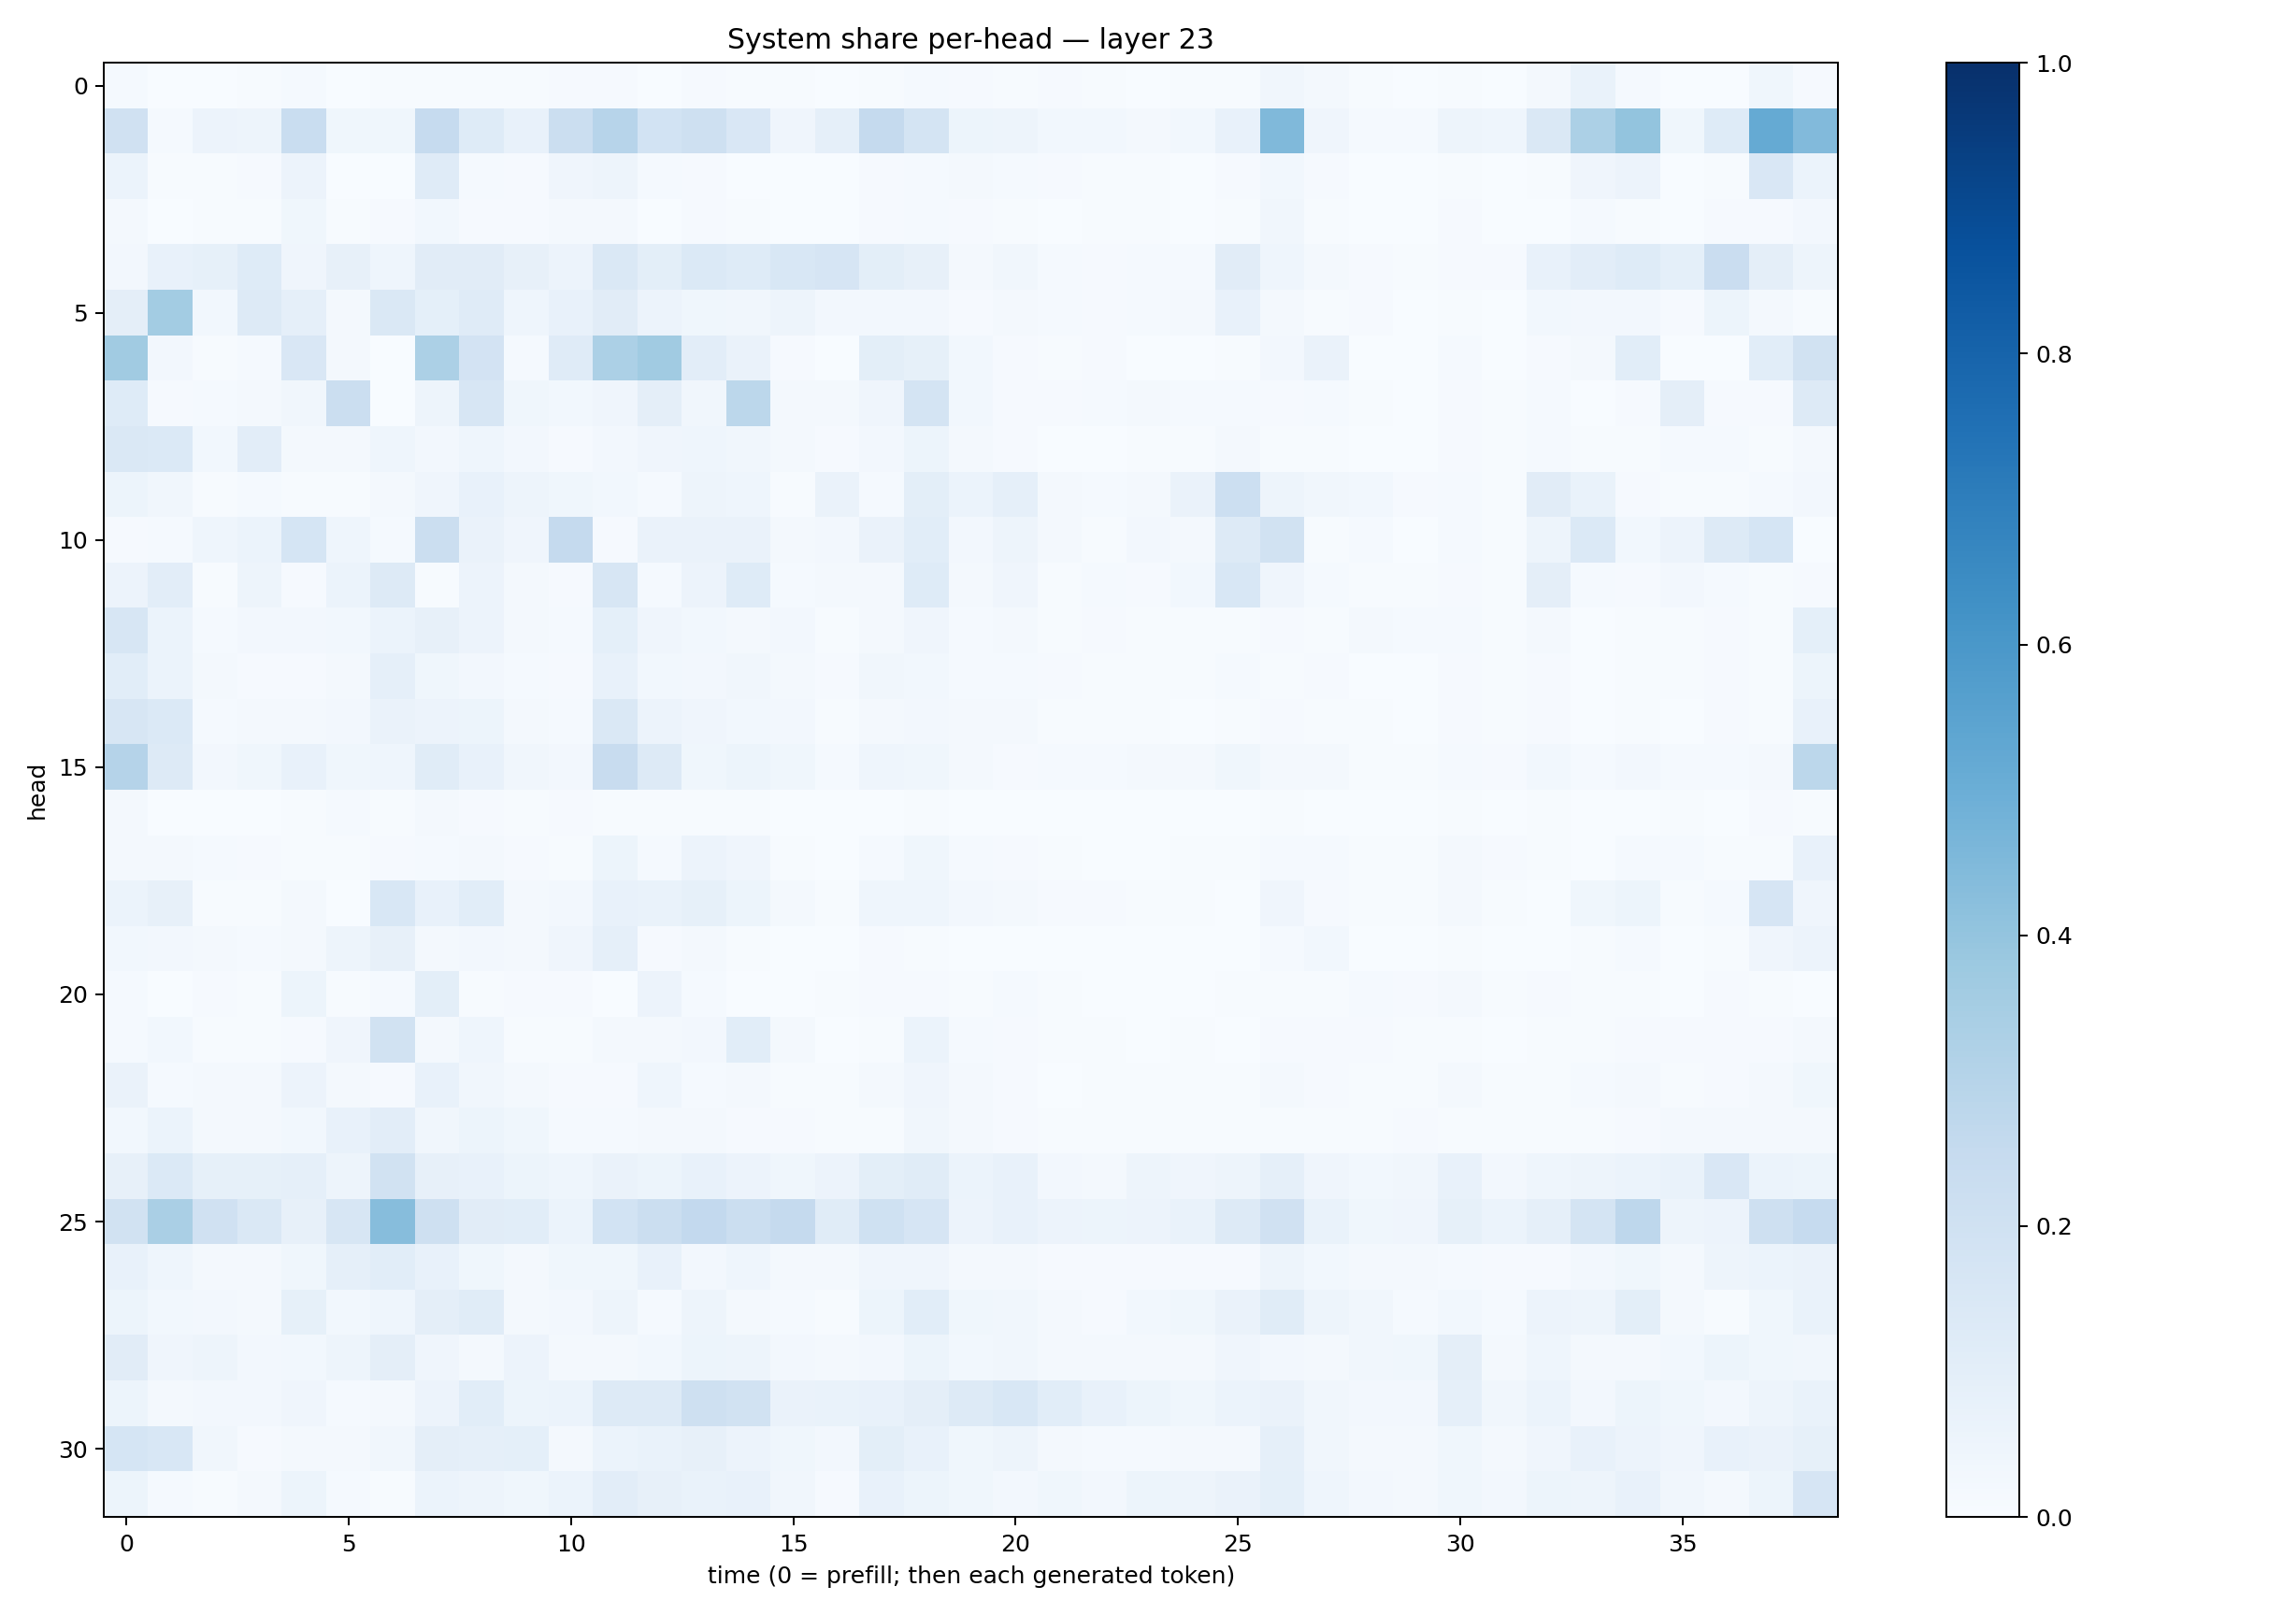

The table this chart was drawn from, first rows:
0.013922746, 0.0032493128, 0.0018236433, 0.006910656, 0.0151820835, 0.0031845034, 0.00509311, 0.00626109, 0.005596199, 0.007769376, 0.008367423, 0.008355321, 0.0034553383, 0.010373784, 0.0044071325, 0.0039153607, 0.00073929195, 0.0050834552, 0.011794241, 0.0096828705, 0.006174548, 0.009068317, 0.0072791525, 0.0016571684
0.1954, 0.01503, 0.05651, 0.0489, 0.2331, 0.03861, 0.03575, 0.2496, 0.1225, 0.07524, 0.2196, 0.293, 0.1854, 0.2037, 0.1513, 0.04238, 0.08782, 0.25, 0.1748, 0.0511, 0.0477, 0.02779, 0.02823, 0.02286
0.05891, 0.005628, 0.00669, 0.01123, 0.05493, 0.003286, 0.003488, 0.1211, 0.0147, 0.01109, 0.04152, 0.04967, 0.01184, 0.01046, 0.003592, 0.002708, 0.00306, 0.008739, 0.01182, 0.01672, 0.01351, 0.008385, 0.006843, 0.004383
0.01571, 0.0009445, 0.005865, 0.005141, 0.03542, 0.005569, 0.008158, 0.02832, 0.009331, 0.008168, 0.01755, 0.01602, 0.001534, 0.008108, 0.005024, 0.002119, 0.002166, 0.008717, 0.01379, 0.008403, 0.004804, 0.003566, 0.005651, 0.004277
0.02524, 0.07308, 0.08322, 0.1231, 0.03917, 0.0809, 0.04639, 0.1132, 0.111, 0.07977, 0.05684, 0.145, 0.0982, 0.1378, 0.1239, 0.1542, 0.1678, 0.09942, 0.08095, 0.02091, 0.03417, 0.01323, 0.009166, 0.01496
0.09749, 0.3568, 0.02922, 0.1289, 0.08655, 0.01815, 0.1417, 0.09011, 0.1176, 0.04632, 0.07686, 0.112, 0.05734, 0.0356, 0.03374, 0.04892, 0.02356, 0.02403, 0.02701, 0.009373, 0.01983, 0.01394, 0.009201, 0.01452
0.3637, 0.02412, 0.00472, 0.01255, 0.1501, 0.0183, 0.00208, 0.3311, 0.1833, 0.0121, 0.1187, 0.3315, 0.3658, 0.1022, 0.0662, 0.01121, 0.002836, 0.101, 0.0853, 0.02915, 0.01111, 0.00734, 0.008835, 0.003289
0.1241, 0.008607, 0.01504, 0.02253, 0.03219, 0.2213, 0.00364, 0.04768, 0.1576, 0.03891, 0.03086, 0.04069, 0.09669, 0.03153, 0.2787, 0.01803, 0.01832, 0.03987, 0.1785, 0.02818, 0.008006, 0.01036, 0.01357, 0.01733
0.1406, 0.1368, 0.03112, 0.1044, 0.01708, 0.01601, 0.04601, 0.02588, 0.0459, 0.02441, 0.01164, 0.0268, 0.04186, 0.04513, 0.0348, 0.01979, 0.009139, 0.02352, 0.05087, 0.02084, 0.01129, 0.003781, 0.001708, 0.006782
0.05385, 0.03264, 0.005361, 0.01491, 0.007122, 0.00715, 0.01832, 0.04257, 0.07032, 0.04977, 0.03557, 0.03058, 0.01232, 0.04945, 0.04535, 0.007258, 0.06615, 0.01241, 0.0995, 0.0609, 0.08909, 0.01858, 0.01432, 0.0197
0.01128, 0.01177, 0.04604, 0.06013, 0.1689, 0.0447, 0.01483, 0.2245, 0.06302, 0.04224, 0.2539, 0.009832, 0.06363, 0.06461, 0.06538, 0.01938, 0.02571, 0.06392, 0.1071, 0.02533, 0.04718, 0.01701, 0.006025, 0.02439
0.05597, 0.105, 0.007136, 0.04756, 0.008569, 0.06093, 0.126, 0.006919, 0.05627, 0.01885, 0.009578, 0.1599, 0.01484, 0.0547, 0.1212, 0.01526, 0.0199, 0.02185, 0.1234, 0.01626, 0.04186, 0.005919, 0.01245, 0.01147
0.1577, 0.06239, 0.01545, 0.02448, 0.02665, 0.0274, 0.06036, 0.08118, 0.05609, 0.01967, 0.01335, 0.09247, 0.04086, 0.02751, 0.02119, 0.02638, 0.005591, 0.01792, 0.03989, 0.01328, 0.02006, 0.007747, 0.007865, 0.006176
0.1077, 0.06221, 0.01609, 0.009534, 0.01163, 0.01911, 0.08715, 0.03638, 0.02399, 0.01188, 0.008853, 0.07759, 0.02744, 0.02428, 0.03346, 0.02063, 0.009159, 0.03195, 0.02793, 0.01356, 0.01297, 0.008368, 0.006978, 0.007411
0.1624, 0.1391, 0.01477, 0.02108, 0.0202, 0.02398, 0.06413, 0.05587, 0.05292, 0.01903, 0.01449, 0.1449, 0.05582, 0.04282, 0.02911, 0.02556, 0.006103, 0.01865, 0.02525, 0.01806, 0.01576, 0.007644, 0.006949, 0.004352
0.3021, 0.1266, 0.0253, 0.03743, 0.07313, 0.03666, 0.04334, 0.1147, 0.07332, 0.03401, 0.02397, 0.24, 0.1269, 0.03542, 0.05384, 0.03725, 0.01263, 0.04452, 0.03877, 0.01903, 0.01123, 0.01298, 0.01558, 0.02255
0.01748, 0.002687, 0.002161, 0.00191, 0.005377, 0.01179, 0.004342, 0.01801, 0.009255, 0.004584, 0.00795, 0.004809, 0.007553, 0.005013, 0.00484, 0.0008044, 0.0006602, 0.002876, 0.00689, 0.002622, 0.001722, 0.002082, 0.0009539, 0.001322
0.01897, 0.01783, 0.01235, 0.00917, 0.004249, 0.004888, 0.009858, 0.01553, 0.02264, 0.01153, 0.006282, 0.05134, 0.0149, 0.05801, 0.04061, 0.006241, 0.002353, 0.01456, 0.03728, 0.01423, 0.008487, 0.004202, 0.003541, 0.002532
0.05989, 0.08085, 0.006052, 0.006023, 0.01986, 0.003526, 0.1543, 0.07441, 0.1057, 0.0177, 0.0272, 0.07577, 0.06945, 0.08304, 0.05455, 0.01636, 0.004547, 0.04373, 0.04426, 0.02651, 0.01803, 0.01036, 0.009384, 0.007606
0.03101, 0.02646, 0.01576, 0.01279, 0.02107, 0.05013, 0.07997, 0.01808, 0.02417, 0.01925, 0.0409, 0.08707, 0.009384, 0.01624, 0.006266, 0.003152, 0.001486, 0.01139, 0.006632, 0.00351, 0.00338, 0.002503, 0.003472, 0.003068
0.01193, 0.003027, 0.00815, 0.004169, 0.05223, 0.004147, 0.01175, 0.1015, 0.006265, 0.01042, 0.009118, 0.002995, 0.05728, 0.01313, 0.003373, 0.003067, 0.006792, 0.008739, 0.008088, 0.007221, 0.01415, 0.005094, 0.002174, 0.002576
0.01332, 0.03046, 0.00781, 0.006287, 0.009267, 0.03959, 0.1894, 0.02306, 0.04439, 0.007075, 0.006112, 0.0171, 0.01577, 0.02462, 0.1077, 0.01605, 0.002946, 0.007434, 0.06218, 0.01473, 0.01014, 0.004922, 0.004999, 0.002934
0.06432, 0.0118, 0.01726, 0.01637, 0.05713, 0.0232, 0.008377, 0.07223, 0.03142, 0.01698, 0.008954, 0.00887, 0.0458, 0.01268, 0.01746, 0.004292, 0.004707, 0.02228, 0.04017, 0.02081, 0.01108, 0.003683, 0.005629, 0.004352
0.02995, 0.05872, 0.02042, 0.02283, 0.02744, 0.07283, 0.102, 0.03153, 0.05448, 0.0362, 0.01426, 0.01197, 0.01591, 0.02065, 0.009871, 0.008117, 0.005148, 0.007715, 0.03445, 0.02148, 0.01134, 0.004606, 0.005374, 0.004426
0.07862, 0.1404, 0.08481, 0.08371, 0.08626, 0.04807, 0.1917, 0.0796, 0.07101, 0.05251, 0.04547, 0.06599, 0.05328, 0.07366, 0.05491, 0.03798, 0.05564, 0.101, 0.1148, 0.05974, 0.07272, 0.02485, 0.02117, 0.04997
0.1919, 0.3393, 0.196, 0.1474, 0.07876, 0.1569, 0.4333, 0.2077, 0.1101, 0.1073, 0.06165, 0.1874, 0.2197, 0.2591, 0.2239, 0.2515, 0.1155, 0.2006, 0.1658, 0.05513, 0.07743, 0.05855, 0.05379, 0.05508
0.07762, 0.04426, 0.02306, 0.0163, 0.03591, 0.08969, 0.1081, 0.07641, 0.03552, 0.01997, 0.03626, 0.03836, 0.07463, 0.0251, 0.04646, 0.02052, 0.01827, 0.04063, 0.04266, 0.02241, 0.02206, 0.008982, 0.008863, 0.008718
0.05284, 0.03008, 0.02473, 0.0194, 0.08217, 0.02929, 0.04524, 0.09696, 0.1156, 0.02095, 0.02396, 0.04803, 0.01207, 0.05023, 0.02324, 0.0119, 0.005997, 0.05305, 0.109, 0.03842, 0.03348, 0.01721, 0.009207, 0.03026
0.1097, 0.03985, 0.0483, 0.02653, 0.03015, 0.04984, 0.09504, 0.04247, 0.02003, 0.0562, 0.02158, 0.02338, 0.02876, 0.05429, 0.04974, 0.02665, 0.01582, 0.02475, 0.05248, 0.02879, 0.03219, 0.01827, 0.01822, 0.01926
0.05449, 0.02313, 0.02567, 0.02407, 0.04067, 0.01258, 0.02269, 0.05844, 0.1084, 0.05395, 0.06031, 0.125, 0.1297, 0.2088, 0.1923, 0.06573, 0.06777, 0.07606, 0.09607, 0.1256, 0.1539, 0.109, 0.0751, 0.05266
0.1702, 0.1547, 0.03432, 0.009636, 0.02208, 0.01612, 0.03297, 0.09405, 0.08968, 0.09241, 0.02275, 0.06068, 0.0681, 0.08099, 0.05534, 0.0383, 0.02652, 0.09907, 0.07801, 0.03636, 0.0485, 0.02208, 0.01263, 0.01513
0.05461, 0.01328, 0.007444, 0.02121, 0.05136, 0.01435, 0.007401, 0.06219, 0.04857, 0.03647, 0.06163, 0.1032, 0.08007, 0.06871, 0.07462, 0.03483, 0.01101, 0.07201, 0.05165, 0.03562, 0.02567, 0.03527, 0.02542, 0.05098
